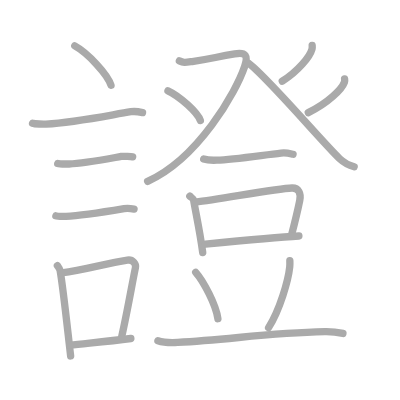
t = 0.00 s
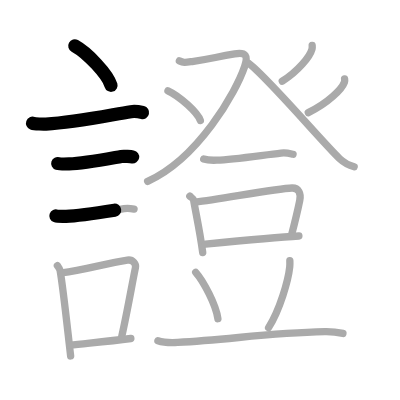
t = 3.75 s
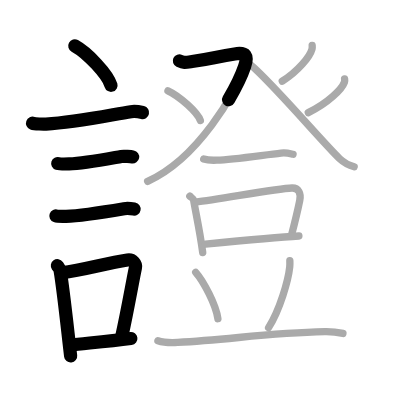
t = 7.50 s
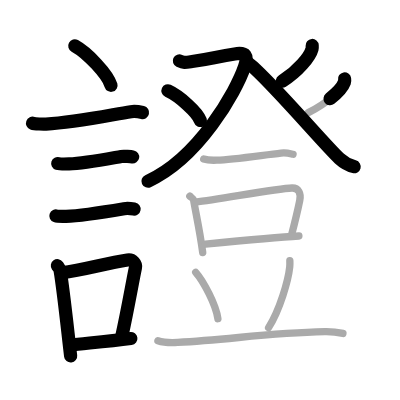
t = 11.50 s
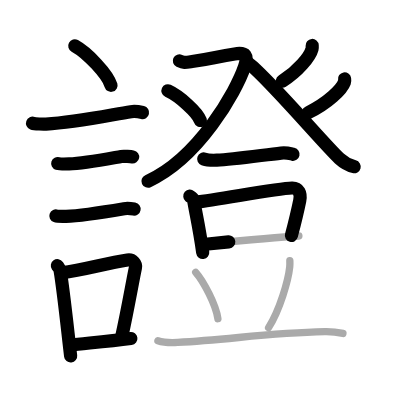
t = 15.25 s
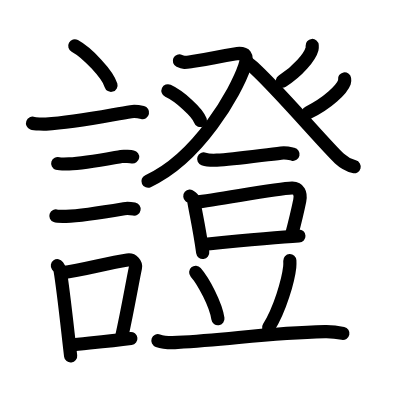
t = 19.00 s

The animated SVG that drew these frames (rendered in a browser with its animation timeline set to each time). Animation: 19 SMIL elements (animate=19); one cycle of 19.00 s.

<?xml version="1.0" standalone="no"?>
<!DOCTYPE svg PUBLIC "-//W3C//DTD SVG 1.1//EN"   "http://www.w3.org/Graphics/SVG/1.1/DTD/svg11.dtd">
<svg width="400px" height="400px"  version="1.1" xmlns="http://www.w3.org/2000/svg">
  <defs>
    <marker id="Triangle" viewBox="0 0 10 10" refX="0" refY="5" markerUnits="strokeWidth" markerWidth="3" style="stroke-opacity:0%;fill:#aaaaaa;" markerHeight="2" orient="auto">
      <path d="M 0 0 L 10 5 L 0 10 z" />
    </marker>
    
    <marker id="Arrow" viewBox="0 0 10 10" refX="5" refY="5" markerUnits="strokeWidth" markerWidth="1.8" style="stroke-opacity:0%;fill:#770000;" markerHeight="2" orient="auto">
      <path d="M 0 4 L 6 4 L 4 1 L 10 5 L 4 9 L 6 6 L 0 6 z" />
        <circle cx="5" cy="5" r="5" />
      </marker>
    
    <marker id="TriangleRed" viewBox="0 0 10 10" refX="0" refY="5" markerUnits="strokeWidth" markerWidth="3" style="stroke-opacity:0%;fill:#CC0000;" markerHeight="2" orient="auto">
      <path d="M 0 0 L 10 5 L 0 10 z" />
    </marker>
    
    <marker id="ArrowRed" viewBox="0 0 10 10" refX="5" refY="5" markerUnits="strokeWidth" markerWidth="1.8" style="stroke-opacity:0%;fill:#CC0000;" markerHeight="2" orient="auto">
      <path d="M 0 4 L 6 4 L 4 1 L 10 5 L 4 9 L 6 6 L 0 6 z" />
        <circle cx="5" cy="5" r="5" />
      </marker>
    
  </defs>
  
  <path style="fill:#ffffff; fill-opacity:100%; fill-rule:evenodd; stroke-width:0;" d="M 0 0 L 400px 0 L 400px 400px L 0 400px L 0 0" />

  <g transform="scale(3.6697247706422 3.6697247706422)">
<path style="fill:none; fill-opacity:0%; fill-rule:evenodd; stroke:#aaaaaa; stroke-opacity:100%; stroke-width: 1.5pt; stroke-linejoin:round; stroke-linecap:round;" d="M20.38 12.5c3.48 1.9 9 7.8 9.87 10.75"></path>
<path style="fill:none; fill-opacity:0%; fill-rule:evenodd; stroke:#aaaaaa; stroke-opacity:100%; stroke-width: 1.5pt; stroke-linejoin:round; stroke-linecap:round;" d="M8.87 33.58c0.63 0.23 3.04 0.27 3.67 0.23c7.8-0.42 16.71-2.31 23.14-3.37c1.04-0.17 2.64 0.11 3.16 0.23"></path>
<path style="fill:none; fill-opacity:0%; fill-rule:evenodd; stroke:#aaaaaa; stroke-opacity:100%; stroke-width: 1.5pt; stroke-linejoin:round; stroke-linecap:round;" d="M15.73 44.56c0.38 0.12 2.71 0.13 3.1 0.12c3.97-0.14 10.67-1.43 14.21-2.05c0.63-0.11 2.79 0.06 3.11 0.12"></path>
<path style="fill:none; fill-opacity:0%; fill-rule:evenodd; stroke:#aaaaaa; stroke-opacity:100%; stroke-width: 1.5pt; stroke-linejoin:round; stroke-linecap:round;" d="M15.23 58.83c0.34 0.12 2.42 0.13 2.77 0.12c3.55-0.13 12-1.45 15.81-2.09c0.56-0.09 2.44 0.06 2.72 0.11"></path>
<path style="fill:none; fill-opacity:0%; fill-rule:evenodd; stroke:#aaaaaa; stroke-opacity:100%; stroke-width: 1.5pt; stroke-linejoin:round; stroke-linecap:round;" d="M15.64 72.4c0.31 0.44 0.66 0.79 0.75 1.37c0.87 5.08 1.98 15.76 2.86 23.23"></path>
<path style="fill:none; fill-opacity:0%; fill-rule:evenodd; stroke:#aaaaaa; stroke-opacity:100%; stroke-width: 1.5pt; stroke-linejoin:round; stroke-linecap:round;" d="M16.81 74.37c6.44-0.89 11.98-2.6 17.92-3.5c1.49-0.22 2.39 1.04 2.18 2.06c-0.89 4.25-2.16 11.72-3.74 18.78"></path>
<path style="fill:none; fill-opacity:0%; fill-rule:evenodd; stroke:#aaaaaa; stroke-opacity:100%; stroke-width: 1.5pt; stroke-linejoin:round; stroke-linecap:round;" d="M18.97 94.05c4.8-0.54 10.1-0.97 16.69-1.81"></path>
<path style="fill:none; fill-opacity:0%; fill-rule:evenodd; stroke:#aaaaaa; stroke-opacity:100%; stroke-width: 1.5pt; stroke-linejoin:round; stroke-linecap:round;" d="M48.88 16.59c1.16 0.55 1.6 0.44 3.48 0.18c4.87-0.68 6.39-1.21 11.59-2.08c3.08-0.52 3.7 0.47 2.71 3.42c-2.32 6.93-12.62 25.06-26.43 31.3"></path>
<path style="fill:none; fill-opacity:0%; fill-rule:evenodd; stroke:#aaaaaa; stroke-opacity:100%; stroke-width: 1.5pt; stroke-linejoin:round; stroke-linecap:round;" d="M45.77 24.74c3.12 1.43 8.06 5.87 8.83 8.1"></path>
<path style="fill:none; fill-opacity:0%; fill-rule:evenodd; stroke:#aaaaaa; stroke-opacity:100%; stroke-width: 1.5pt; stroke-linejoin:round; stroke-linecap:round;" d="M85.07 12.39c0.02 0.24 0.04 0.63-0.05 0.98c-0.56 2.06-3.75 5.99-8.1 8.76"></path>
<path style="fill:none; fill-opacity:0%; fill-rule:evenodd; stroke:#aaaaaa; stroke-opacity:100%; stroke-width: 1.5pt; stroke-linejoin:round; stroke-linecap:round;" d="M67.64 17.19c4.7 3.28 20.77 22.21 24.88 26.02c1.4 1.29 2.6 1.85 3.99 2.22"></path>
<path style="fill:none; fill-opacity:0%; fill-rule:evenodd; stroke:#aaaaaa; stroke-opacity:100%; stroke-width: 1.5pt; stroke-linejoin:round; stroke-linecap:round;" d="M93.9 21.5c0.04 0.23 0.06 0.59-0.05 0.91c-0.68 1.92-4.54 5.69-9.84 8.27"></path>
<path style="fill:none; fill-opacity:0%; fill-rule:evenodd; stroke:#aaaaaa; stroke-opacity:100%; stroke-width: 1.5pt; stroke-linejoin:round; stroke-linecap:round;" d="M55.51 43.32c0.93 0.33 2.64 0.37 3.58 0.33c4.41-0.16 12.66-1.41 17.5-1.94c1.55-0.17 2.49 0.16 3.27 0.33"></path>
<path style="fill:none; fill-opacity:0%; fill-rule:evenodd; stroke:#aaaaaa; stroke-opacity:100%; stroke-width: 1.5pt; stroke-linejoin:round; stroke-linecap:round;" d="M51.73 53.45c0.42 0.36 0.95 0.63 1.03 1.1c0.57 3.41 1.62 7.96 2.48 14.26"></path>
<path style="fill:none; fill-opacity:0%; fill-rule:evenodd; stroke:#aaaaaa; stroke-opacity:100%; stroke-width: 1.5pt; stroke-linejoin:round; stroke-linecap:round;" d="M53.33 55.08c6.36-0.68 21.91-3.75 26.25-3.85c1.79-0.04 2.51 1.43 2.1 3.42c-0.72 3.57-1.08 4.98-2.3 9.64"></path>
<path style="fill:none; fill-opacity:0%; fill-rule:evenodd; stroke:#aaaaaa; stroke-opacity:100%; stroke-width: 1.5pt; stroke-linejoin:round; stroke-linecap:round;" d="M55.99 66.55c6.54-0.66 20.23-1.98 25.46-2.24"></path>
<path style="fill:none; fill-opacity:0%; fill-rule:evenodd; stroke:#aaaaaa; stroke-opacity:100%; stroke-width: 1.5pt; stroke-linejoin:round; stroke-linecap:round;" d="M53.33 74.21c2.15 2.47 5.51 8.79 6.05 12.63"></path>
<path style="fill:none; fill-opacity:0%; fill-rule:evenodd; stroke:#aaaaaa; stroke-opacity:100%; stroke-width: 1.5pt; stroke-linejoin:round; stroke-linecap:round;" d="M78.98 71.03c0.02 0.43 0.03 1.11-0.03 1.73c-0.4 3.64-2.66 11.62-5.76 16.51"></path>
<path style="fill:none; fill-opacity:0%; fill-rule:evenodd; stroke:#aaaaaa; stroke-opacity:100%; stroke-width: 1.5pt; stroke-linejoin:round; stroke-linecap:round;" d="M43.03 92.83c1.4 0.48 3.98 0.56 5.38 0.48c14.6-0.81 24.59-2.59 40.13-2.93c2.34-0.05 3.74 0.23 4.91 0.48"></path>

<path style="fill:none; fill-opacity:0%; fill-rule:evenodd; stroke:#000000; stroke-opacity:100%; stroke-width: 2.7pt; stroke-linejoin:round; stroke-linecap:round;" d="M20.38 12.5c3.48 1.9 9 7.8 9.87 10.75" pathLength="100" stroke-dashoffset="100" stroke-dasharray="100 105"><animate id="dashAnim1" attributeName="stroke-dashoffset" from="100" to="0" dur="1s" calcMode="linear" fill="freeze"/></path>
<path style="fill:none; fill-opacity:0%; fill-rule:evenodd; stroke:#000000; stroke-opacity:100%; stroke-width: 2.7pt; stroke-linejoin:round; stroke-linecap:round;" d="M8.87 33.58c0.63 0.23 3.04 0.27 3.67 0.23c7.8-0.42 16.71-2.31 23.14-3.37c1.04-0.17 2.64 0.11 3.16 0.23" pathLength="100" stroke-dashoffset="100" stroke-dasharray="100 105"><animate id="dashAnim2" attributeName="stroke-dashoffset" from="100" to="0" dur="1s" calcMode="linear" begin="dashAnim1.end" fill="freeze"/></path>
<path style="fill:none; fill-opacity:0%; fill-rule:evenodd; stroke:#000000; stroke-opacity:100%; stroke-width: 2.7pt; stroke-linejoin:round; stroke-linecap:round;" d="M15.73 44.56c0.38 0.12 2.71 0.13 3.1 0.12c3.97-0.14 10.67-1.43 14.21-2.05c0.63-0.11 2.79 0.06 3.11 0.12" pathLength="100" stroke-dashoffset="100" stroke-dasharray="100 105"><animate id="dashAnim3" attributeName="stroke-dashoffset" from="100" to="0" dur="1s" calcMode="linear" begin="dashAnim2.end" fill="freeze"/></path>
<path style="fill:none; fill-opacity:0%; fill-rule:evenodd; stroke:#000000; stroke-opacity:100%; stroke-width: 2.7pt; stroke-linejoin:round; stroke-linecap:round;" d="M15.23 58.83c0.34 0.12 2.42 0.13 2.77 0.12c3.55-0.13 12-1.45 15.81-2.09c0.56-0.09 2.44 0.06 2.72 0.11" pathLength="100" stroke-dashoffset="100" stroke-dasharray="100 105"><animate id="dashAnim4" attributeName="stroke-dashoffset" from="100" to="0" dur="1s" calcMode="linear" begin="dashAnim3.end" fill="freeze"/></path>
<path style="fill:none; fill-opacity:0%; fill-rule:evenodd; stroke:#000000; stroke-opacity:100%; stroke-width: 2.7pt; stroke-linejoin:round; stroke-linecap:round;" d="M15.64 72.4c0.31 0.44 0.66 0.79 0.75 1.37c0.87 5.08 1.98 15.76 2.86 23.23" pathLength="100" stroke-dashoffset="100" stroke-dasharray="100 105"><animate id="dashAnim5" attributeName="stroke-dashoffset" from="100" to="0" dur="1s" calcMode="linear" begin="dashAnim4.end" fill="freeze"/></path>
<path style="fill:none; fill-opacity:0%; fill-rule:evenodd; stroke:#000000; stroke-opacity:100%; stroke-width: 2.7pt; stroke-linejoin:round; stroke-linecap:round;" d="M16.81 74.37c6.44-0.89 11.98-2.6 17.92-3.5c1.49-0.22 2.39 1.04 2.18 2.06c-0.89 4.25-2.16 11.72-3.74 18.78" pathLength="100" stroke-dashoffset="100" stroke-dasharray="100 105"><animate id="dashAnim6" attributeName="stroke-dashoffset" from="100" to="0" dur="1s" calcMode="linear" begin="dashAnim5.end" fill="freeze"/></path>
<path style="fill:none; fill-opacity:0%; fill-rule:evenodd; stroke:#000000; stroke-opacity:100%; stroke-width: 2.7pt; stroke-linejoin:round; stroke-linecap:round;" d="M18.97 94.05c4.8-0.54 10.1-0.97 16.69-1.81" pathLength="100" stroke-dashoffset="100" stroke-dasharray="100 105"><animate id="dashAnim7" attributeName="stroke-dashoffset" from="100" to="0" dur="1s" calcMode="linear" begin="dashAnim6.end" fill="freeze"/></path>
<path style="fill:none; fill-opacity:0%; fill-rule:evenodd; stroke:#000000; stroke-opacity:100%; stroke-width: 2.7pt; stroke-linejoin:round; stroke-linecap:round;" d="M48.88 16.59c1.16 0.55 1.6 0.44 3.48 0.18c4.87-0.68 6.39-1.21 11.59-2.08c3.08-0.52 3.7 0.47 2.71 3.42c-2.32 6.93-12.62 25.06-26.43 31.3" pathLength="100" stroke-dashoffset="100" stroke-dasharray="100 105"><animate id="dashAnim8" attributeName="stroke-dashoffset" from="100" to="0" dur="1s" calcMode="linear" begin="dashAnim7.end" fill="freeze"/></path>
<path style="fill:none; fill-opacity:0%; fill-rule:evenodd; stroke:#000000; stroke-opacity:100%; stroke-width: 2.7pt; stroke-linejoin:round; stroke-linecap:round;" d="M45.77 24.74c3.12 1.43 8.06 5.87 8.83 8.1" pathLength="100" stroke-dashoffset="100" stroke-dasharray="100 105"><animate id="dashAnim9" attributeName="stroke-dashoffset" from="100" to="0" dur="1s" calcMode="linear" begin="dashAnim8.end" fill="freeze"/></path>
<path style="fill:none; fill-opacity:0%; fill-rule:evenodd; stroke:#000000; stroke-opacity:100%; stroke-width: 2.7pt; stroke-linejoin:round; stroke-linecap:round;" d="M85.07 12.39c0.02 0.24 0.04 0.63-0.05 0.98c-0.56 2.06-3.75 5.99-8.1 8.76" pathLength="100" stroke-dashoffset="100" stroke-dasharray="100 105"><animate id="dashAnim10" attributeName="stroke-dashoffset" from="100" to="0" dur="1s" calcMode="linear" begin="dashAnim9.end" fill="freeze"/></path>
<path style="fill:none; fill-opacity:0%; fill-rule:evenodd; stroke:#000000; stroke-opacity:100%; stroke-width: 2.7pt; stroke-linejoin:round; stroke-linecap:round;" d="M67.64 17.19c4.7 3.28 20.77 22.21 24.88 26.02c1.4 1.29 2.6 1.85 3.99 2.22" pathLength="100" stroke-dashoffset="100" stroke-dasharray="100 105"><animate id="dashAnim11" attributeName="stroke-dashoffset" from="100" to="0" dur="1s" calcMode="linear" begin="dashAnim10.end" fill="freeze"/></path>
<path style="fill:none; fill-opacity:0%; fill-rule:evenodd; stroke:#000000; stroke-opacity:100%; stroke-width: 2.7pt; stroke-linejoin:round; stroke-linecap:round;" d="M93.9 21.5c0.04 0.23 0.06 0.59-0.05 0.91c-0.68 1.92-4.54 5.69-9.84 8.27" pathLength="100" stroke-dashoffset="100" stroke-dasharray="100 105"><animate id="dashAnim12" attributeName="stroke-dashoffset" from="100" to="0" dur="1s" calcMode="linear" begin="dashAnim11.end" fill="freeze"/></path>
<path style="fill:none; fill-opacity:0%; fill-rule:evenodd; stroke:#000000; stroke-opacity:100%; stroke-width: 2.7pt; stroke-linejoin:round; stroke-linecap:round;" d="M55.51 43.32c0.93 0.33 2.64 0.37 3.58 0.33c4.41-0.16 12.66-1.41 17.5-1.94c1.55-0.17 2.49 0.16 3.27 0.33" pathLength="100" stroke-dashoffset="100" stroke-dasharray="100 105"><animate id="dashAnim13" attributeName="stroke-dashoffset" from="100" to="0" dur="1s" calcMode="linear" begin="dashAnim12.end" fill="freeze"/></path>
<path style="fill:none; fill-opacity:0%; fill-rule:evenodd; stroke:#000000; stroke-opacity:100%; stroke-width: 2.7pt; stroke-linejoin:round; stroke-linecap:round;" d="M51.73 53.45c0.42 0.36 0.95 0.63 1.03 1.1c0.57 3.41 1.62 7.96 2.48 14.26" pathLength="100" stroke-dashoffset="100" stroke-dasharray="100 105"><animate id="dashAnim14" attributeName="stroke-dashoffset" from="100" to="0" dur="1s" calcMode="linear" begin="dashAnim13.end" fill="freeze"/></path>
<path style="fill:none; fill-opacity:0%; fill-rule:evenodd; stroke:#000000; stroke-opacity:100%; stroke-width: 2.7pt; stroke-linejoin:round; stroke-linecap:round;" d="M53.33 55.08c6.36-0.68 21.91-3.75 26.25-3.85c1.79-0.04 2.51 1.43 2.1 3.42c-0.72 3.57-1.08 4.98-2.3 9.64" pathLength="100" stroke-dashoffset="100" stroke-dasharray="100 105"><animate id="dashAnim15" attributeName="stroke-dashoffset" from="100" to="0" dur="1s" calcMode="linear" begin="dashAnim14.end" fill="freeze"/></path>
<path style="fill:none; fill-opacity:0%; fill-rule:evenodd; stroke:#000000; stroke-opacity:100%; stroke-width: 2.7pt; stroke-linejoin:round; stroke-linecap:round;" d="M55.99 66.55c6.54-0.66 20.23-1.98 25.46-2.24" pathLength="100" stroke-dashoffset="100" stroke-dasharray="100 105"><animate id="dashAnim16" attributeName="stroke-dashoffset" from="100" to="0" dur="1s" calcMode="linear" begin="dashAnim15.end" fill="freeze"/></path>
<path style="fill:none; fill-opacity:0%; fill-rule:evenodd; stroke:#000000; stroke-opacity:100%; stroke-width: 2.7pt; stroke-linejoin:round; stroke-linecap:round;" d="M53.33 74.21c2.15 2.47 5.51 8.79 6.05 12.63" pathLength="100" stroke-dashoffset="100" stroke-dasharray="100 105"><animate id="dashAnim17" attributeName="stroke-dashoffset" from="100" to="0" dur="1s" calcMode="linear" begin="dashAnim16.end" fill="freeze"/></path>
<path style="fill:none; fill-opacity:0%; fill-rule:evenodd; stroke:#000000; stroke-opacity:100%; stroke-width: 2.7pt; stroke-linejoin:round; stroke-linecap:round;" d="M78.98 71.03c0.02 0.43 0.03 1.11-0.03 1.73c-0.4 3.64-2.66 11.62-5.76 16.51" pathLength="100" stroke-dashoffset="100" stroke-dasharray="100 105"><animate id="dashAnim18" attributeName="stroke-dashoffset" from="100" to="0" dur="1s" calcMode="linear" begin="dashAnim17.end" fill="freeze"/></path>
<path style="fill:none; fill-opacity:0%; fill-rule:evenodd; stroke:#000000; stroke-opacity:100%; stroke-width: 2.7pt; stroke-linejoin:round; stroke-linecap:round;" d="M43.03 92.83c1.4 0.48 3.98 0.56 5.38 0.48c14.6-0.81 24.59-2.59 40.13-2.93c2.34-0.05 3.74 0.23 4.91 0.48" pathLength="100" stroke-dashoffset="100" stroke-dasharray="100 105"><animate id="dashAnim19" attributeName="stroke-dashoffset" from="100" to="0" dur="1s" calcMode="linear" begin="dashAnim18.end" fill="freeze"/></path>

</g>

</svg>  
          
